Image classification data set "converted_dataset" (julkaswieta/coffee-defects on GitHub). Class labels (4): defect, longberry, peaberry, premium.

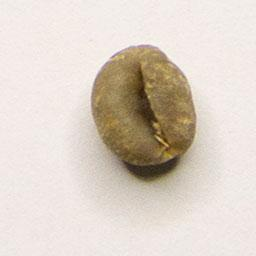
Label: peaberry

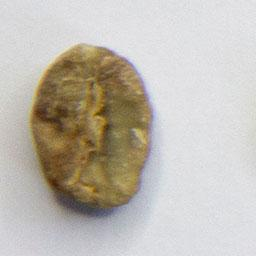
Label: defect

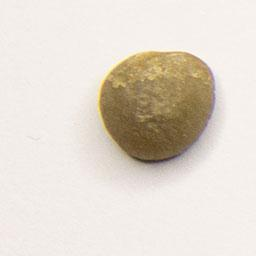
Label: premium

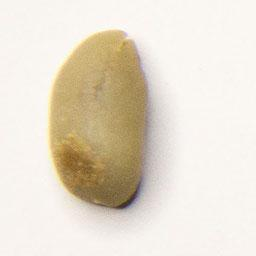
Label: longberry

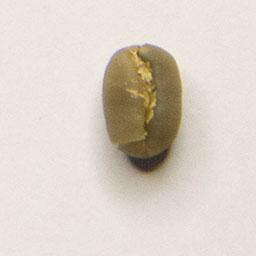
Label: peaberry

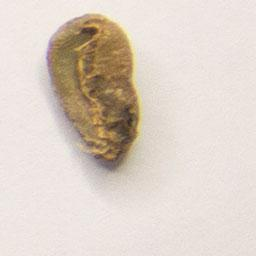
Label: defect
